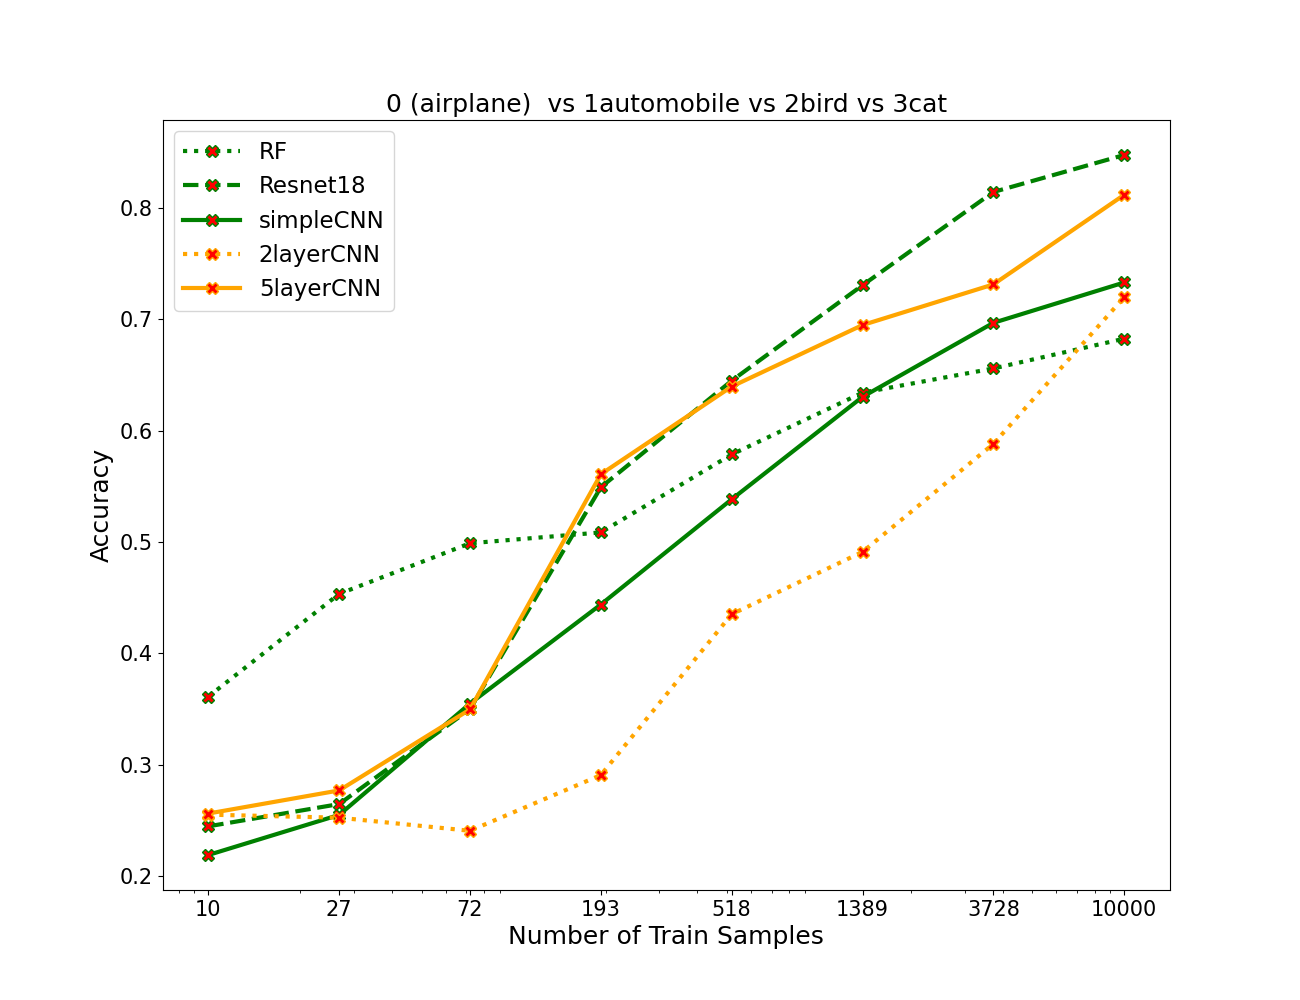

The data file committed next to this chart (first rows):
algos, 0, 1, 2, 3, 4, 5, 6, 7
RF, 0.3613, 0.4535, 0.499, 0.5088, 0.5787, 0.6342, 0.656, 0.6827
resnet, 0.2447, 0.2647, 0.35, 0.5493, 0.645, 0.7308, 0.8145, 0.8478
simpleCNN, 0.219, 0.255, 0.355, 0.444, 0.5385, 0.6305, 0.697, 0.7332
2layercnn, 0.2552, 0.2525, 0.2407, 0.2908, 0.4353, 0.4913, 0.5883, 0.72
5layercnn, 0.2562, 0.277, 0.3498, 0.561, 0.6398, 0.695, 0.7315, 0.812
